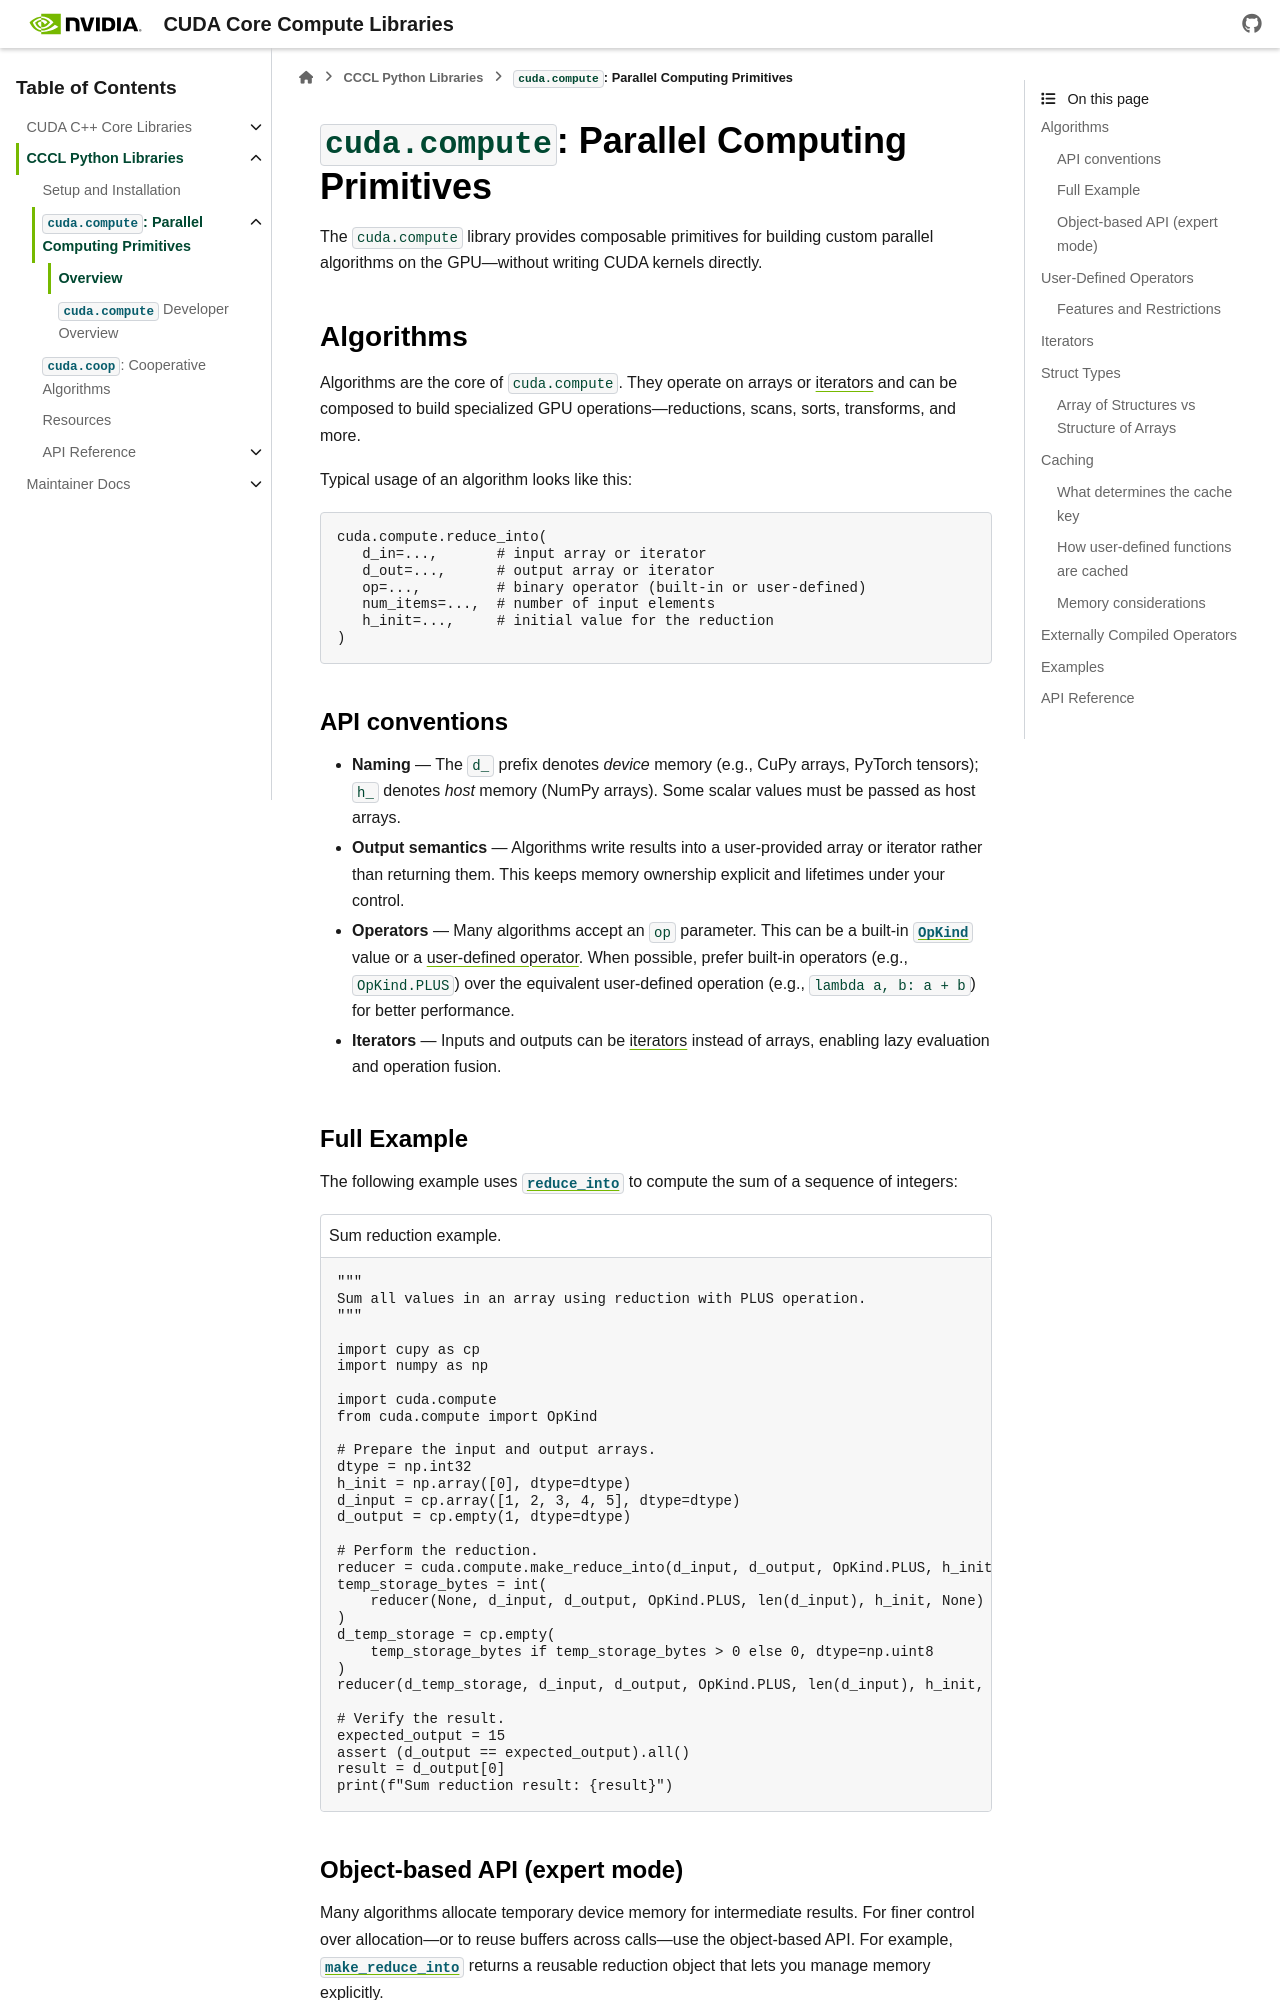

repository: jainishmehta/cccl · page: docs/unstable/python/compute/index.html · generator: sphinx

.. _cccl-python-compute:

``cuda.compute``: Parallel Computing Primitives
===============================================

The ``cuda.compute`` library provides composable primitives for building custom
parallel algorithms on the GPU—without writing CUDA kernels directly.

Algorithms
----------

Algorithms are the core of ``cuda.compute``. They operate on arrays or
:ref:`iterators <cuda.compute.iterators>` and can be composed to build specialized
GPU operations—reductions, scans, sorts, transforms, and more.

Typical usage of an algorithm looks like this:

.. code-block:: python

   cuda.compute.reduce_into(
      d_in=...,       # input array or iterator
      d_out=...,      # output array or iterator
      op=...,         # binary operator (built-in or user-defined)
      num_items=...,  # number of input elements
      h_init=...,     # initial value for the reduction
   )

API conventions
+++++++++++++++

* **Naming** — The ``d_`` prefix denotes *device* memory (e.g., CuPy arrays, PyTorch tensors);
  ``h_`` denotes *host* memory (NumPy arrays). Some scalar values must be passed as
  host arrays.

* **Output semantics** — Algorithms write results into a user-provided array or iterator
  rather than returning them. This keeps memory ownership explicit and lifetimes under
  your control.

* **Operators** — Many algorithms accept an ``op`` parameter. This can be a built-in
  :class:`OpKind <cuda.compute.op.OpKind>` value or a
  :ref:`user-defined operator <cuda.compute.user_defined_operators>`.
  When possible, prefer built-in operators (e.g., ``OpKind.PLUS``) over the equivalent
  user-defined operation (e.g., ``lambda a, b: a + b``) for better performance.

* **Iterators** — Inputs and outputs can be :ref:`iterators <cuda.compute.iterators>`
  instead of arrays, enabling lazy evaluation and operation fusion.
